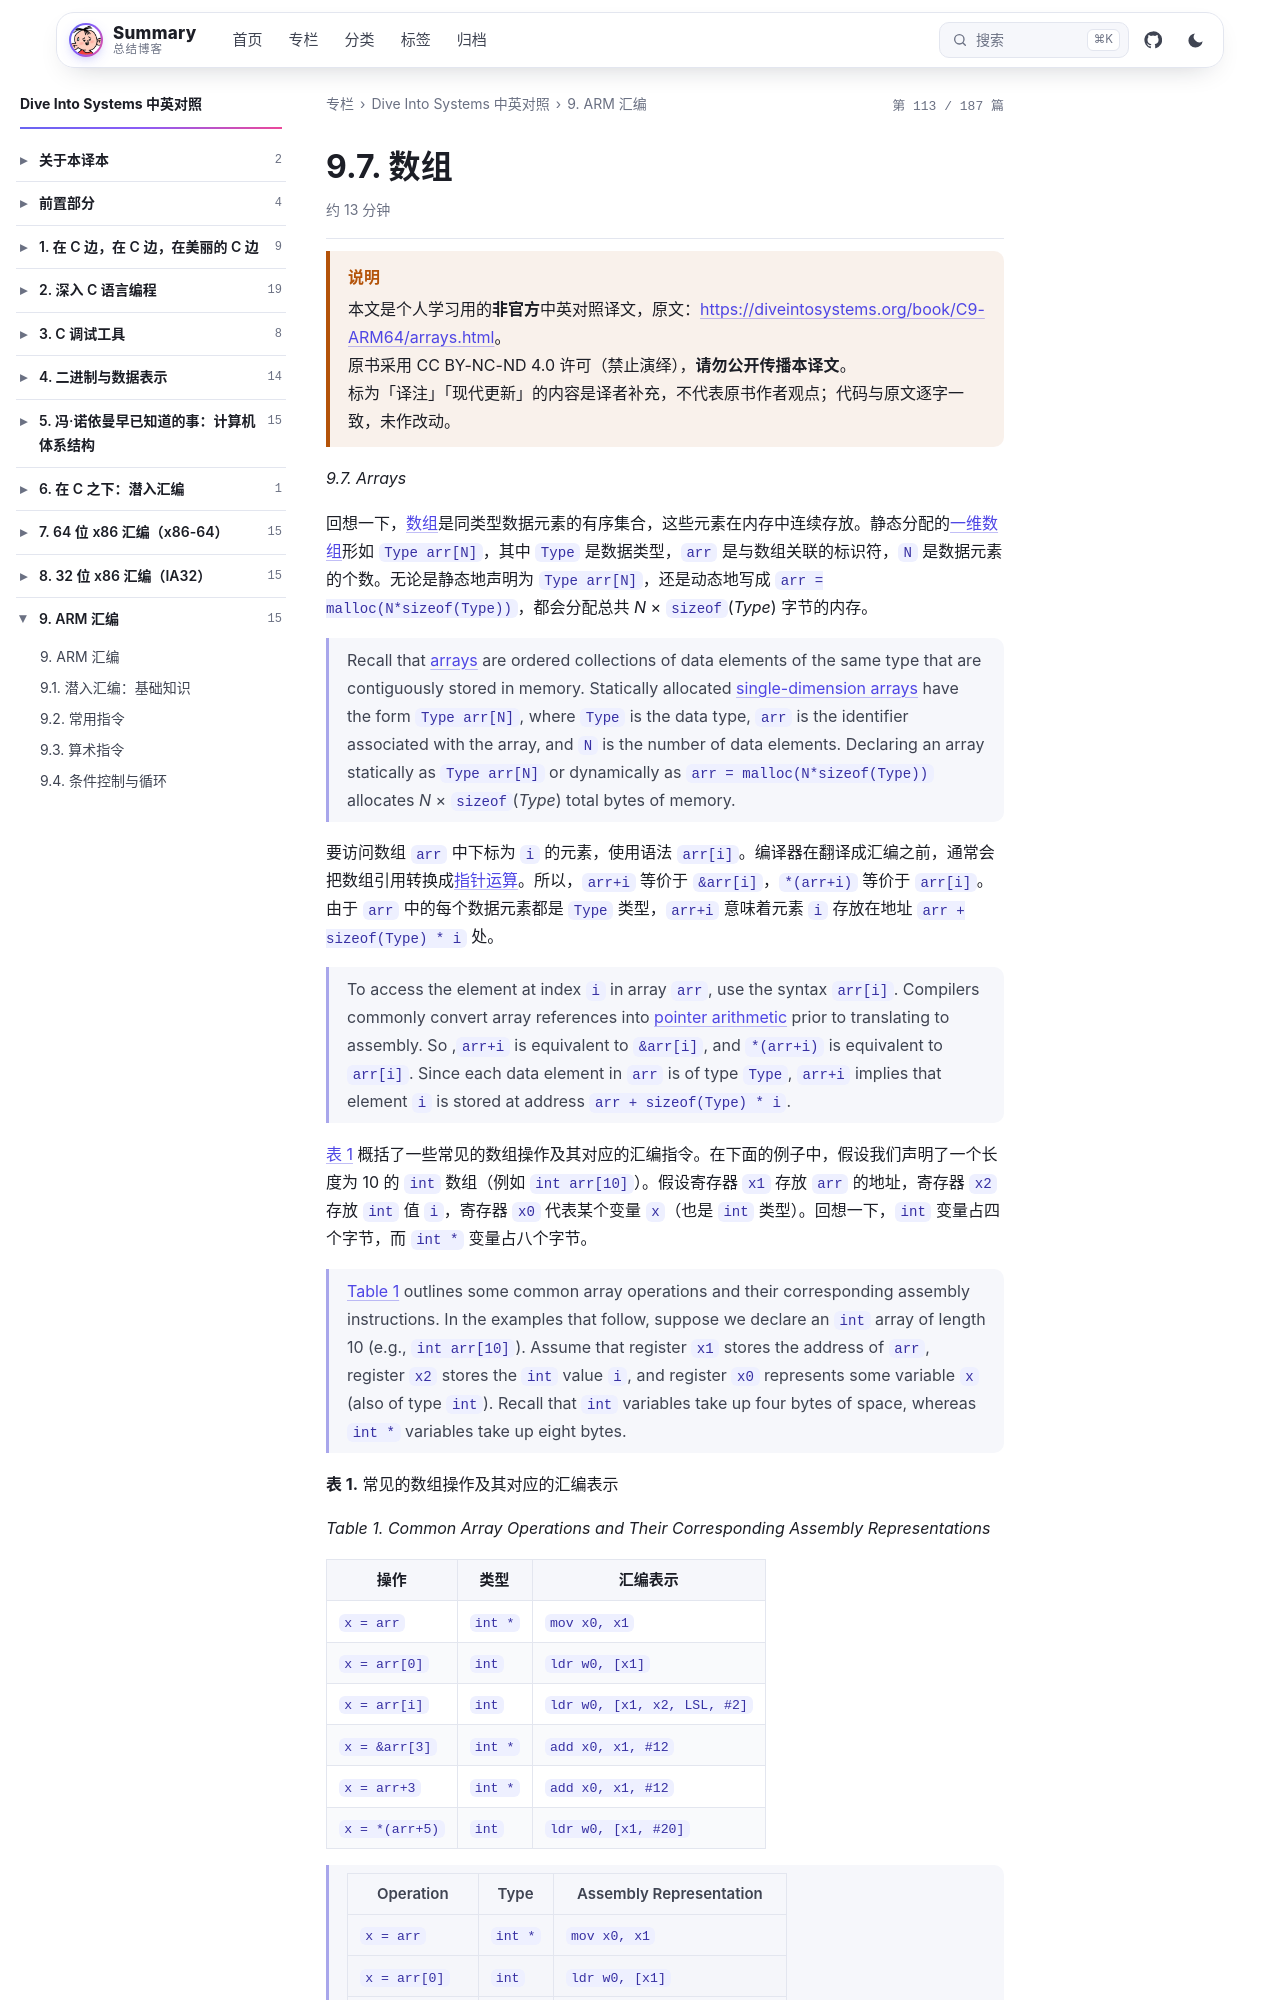

repository: wenPKtalk/wenpktalk.github.io · page: dive-into-systems/C9-ARM64/9.7-arrays.html · generator: jekyll

---
title: "9.7. 数组"
original: https://diveintosystems.org/book/C9-ARM64/arrays.html
credit: "Dive Into Systems (Suzanne J. Matthews, Tia Newhall, Kevin C. Webb)"
license: "CC BY-NC-ND 4.0 — 原书版权归作者所有"
book: dive-into-systems
chapter: C9-ARM64
order: 11
disableNunjucks: true
---

> [!WARNING] 说明
> 本文是个人学习用的**非官方**中英对照译文，原文：<https://diveintosystems.org/book/C9-ARM64/arrays.html>。
> 原书采用 CC BY-NC-ND 4.0 许可（禁止演绎），**请勿公开传播本译文**。
> 标为「译注」「现代更新」的内容是译者补充，不代表原书作者观点；代码与原文逐字一致，未作改动。


*9.7. Arrays*

回想一下，[数组](../C1-C_intro/1.5-arrays_strings.html)是同类型数据元素的有序集合，这些元素在内存中连续存放。静态分配的[一维数组](../C2-C_depth/2.5-arrays.html)形如 `Type arr[N]`，其中 `Type` 是数据类型，`arr` 是与数组关联的标识符，`N` 是数据元素的个数。无论是静态地声明为 `Type arr[N]`，还是动态地写成 `arr = malloc(N*sizeof(Type))`，都会分配总共 *N* × `sizeof`(*Type*) 字节的内存。

> Recall that [arrays](../C1-C_intro/1.5-arrays_strings.html) are ordered collections of data elements of the same type that are contiguously stored in memory. Statically allocated [single-dimension arrays](../C2-C_depth/2.5-arrays.html) have the form `Type arr[N]`, where `Type` is the data type, `arr` is the identifier associated with the array, and `N` is the number of data elements. Declaring an array statically as `Type arr[N]` or dynamically as `arr = malloc(N*sizeof(Type))` allocates *N* × `sizeof`(*Type*) total bytes of memory.

要访问数组 `arr` 中下标为 `i` 的元素，使用语法 `arr[i]`。编译器在翻译成汇编之前，通常会把数组引用转换成[指针运算](../C2-C_depth/2.2-pointers.html)。所以，`arr+i` 等价于 `&arr[i]`，`*(arr+i)` 等价于 `arr[i]`。由于 `arr` 中的每个数据元素都是 `Type` 类型，`arr+i` 意味着元素 `i` 存放在地址 `arr + sizeof(Type) * i` 处。

> To access the element at index `i` in array `arr`, use the syntax `arr[i]`. Compilers commonly convert array references into [pointer arithmetic](../C2-C_depth/2.2-pointers.html) prior to translating to assembly. So ,`arr+i` is equivalent to `&arr[i]`, and `*(arr+i)` is equivalent to `arr[i]`. Since each data element in `arr` is of type `Type`, `arr+i` implies that element `i` is stored at address `arr + sizeof(Type) * i`.

[表 1](9.7-arrays.html) 概括了一些常见的数组操作及其对应的汇编指令。在下面的例子中，假设我们声明了一个长度为 10 的 `int` 数组（例如 `int arr[10]`）。假设寄存器 `x1` 存放 `arr` 的地址，寄存器 `x2` 存放 `int` 值 `i`，寄存器 `x0` 代表某个变量 `x`（也是 `int` 类型）。回想一下，`int` 变量占四个字节，而 `int *` 变量占八个字节。

> [Table 1](9.7-arrays.html) outlines some common array operations and their corresponding assembly instructions. In the examples that follow, suppose we declare an `int` array of length 10 (e.g., `int arr[10]`). Assume that register `x1` stores the address of `arr`, register `x2` stores the `int` value `i`, and register `x0` represents some variable `x` (also of type `int`). Recall that `int` variables take up four bytes of space, whereas `int *` variables take up eight bytes.

**表 1.** 常见的数组操作及其对应的汇编表示

*Table 1. Common Array Operations and Their Corresponding Assembly Representations*

| 操作 | 类型 | 汇编表示 |
|---|---|---|
| `x = arr` | `int *` | `mov x0, x1` |
| `x = arr[0]` | `int` | `ldr w0, [x1]` |
| `x = arr[i]` | `int` | `ldr w0, [x1, x2, LSL, #2]` |
| `x = &arr[3]` | `int *` | `add x0, x1, #12` |
| `x = arr+3` | `int *` | `add x0, x1, #12` |
| `x = *(arr+5)` | `int` | `ldr w0, [x1, #20]` |
